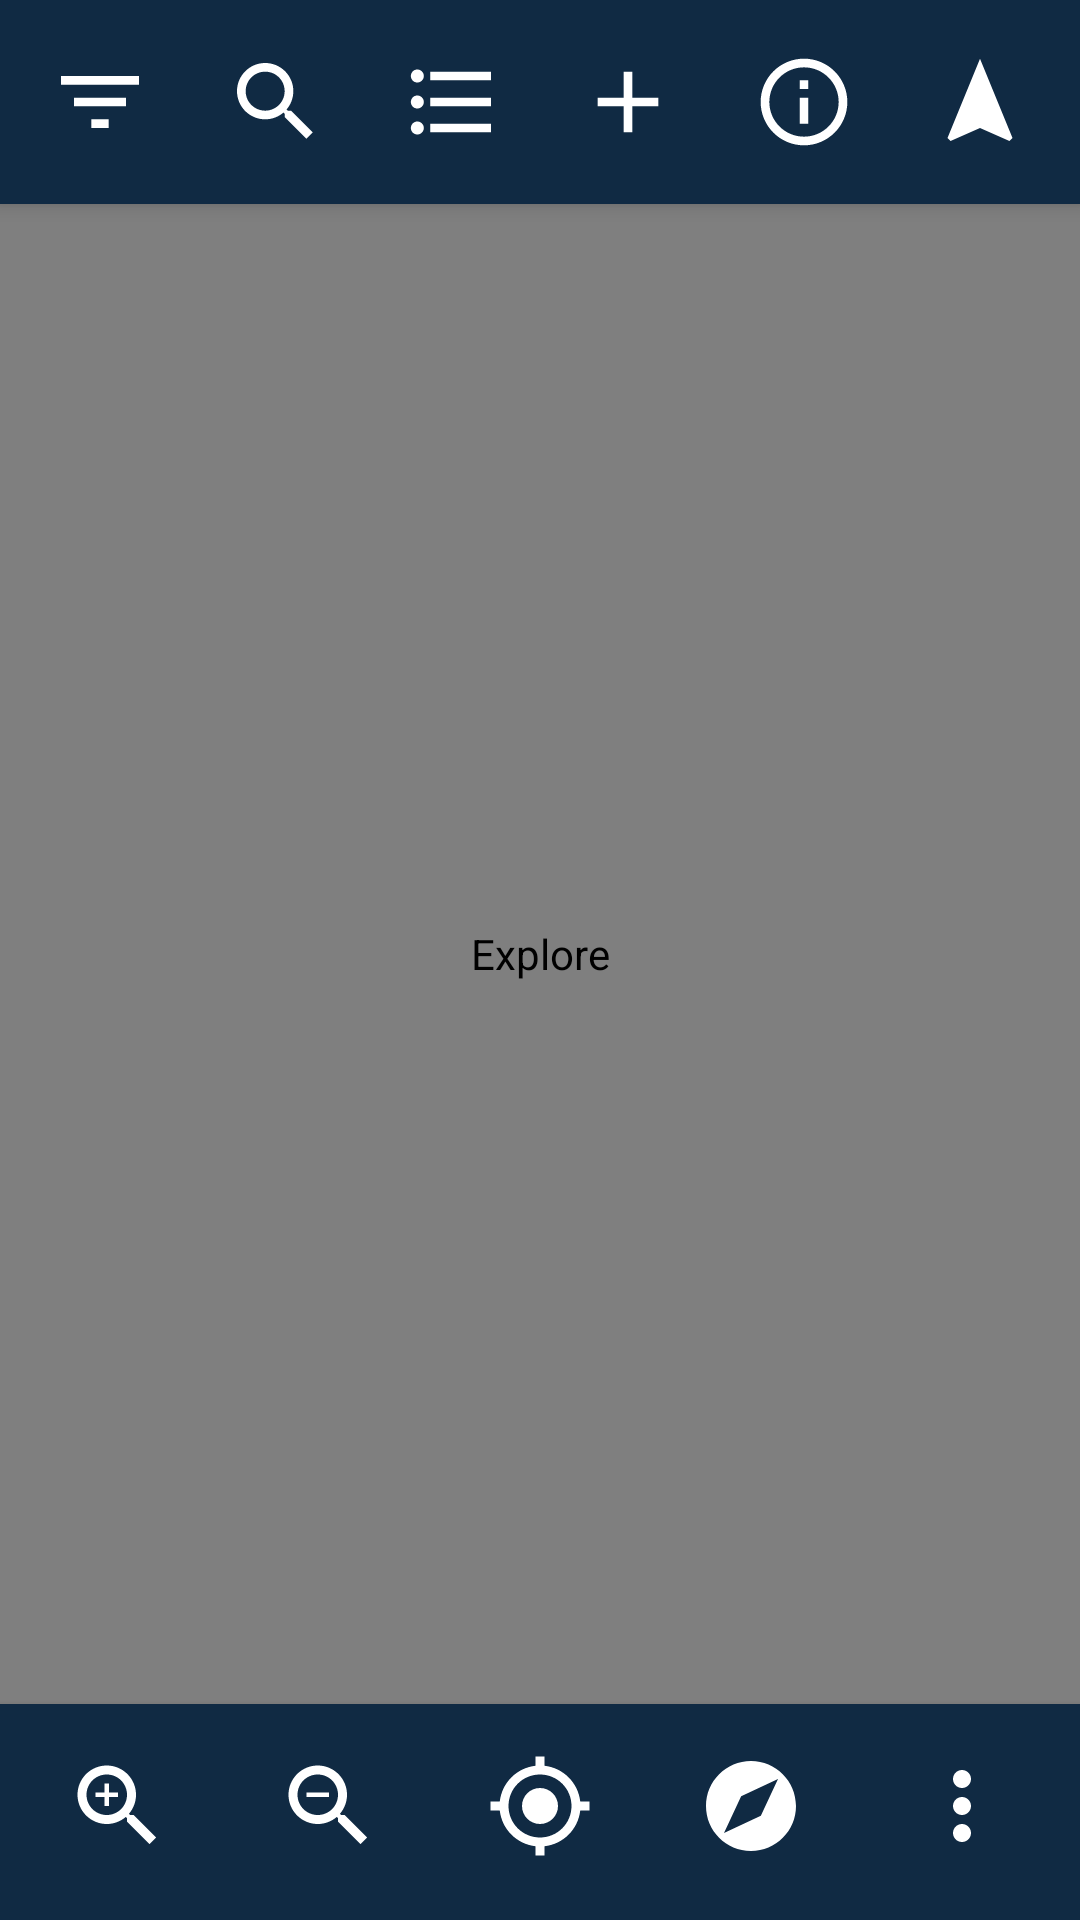

Write the Android layout XML for this screen, with the resource values it uses.
<!-- AndroidManifest.xml: activity theme Theme.AICam.NoActionBar -->
<!-- res/layout/activity_map.xml -->
<?xml version="1.0" encoding="utf-8"?>
<LinearLayout
    xmlns:android="http://schemas.android.com/apk/res/android"
    xmlns:tools="http://schemas.android.com/tools"
    android:layout_width="match_parent"
    android:layout_height="match_parent"
    android:orientation="vertical"
    tools:context=".MapActivity">

    <LinearLayout
        android:layout_width="match_parent"
        android:layout_height="wrap_content"
        android:orientation="horizontal"
        android:paddingTop="4dp"
        android:paddingBottom="4dp"
        android:paddingStart="4dp"
        android:paddingEnd="4dp"
        android:background="#102A43"
        android:elevation="4dp">

        <ImageButton
            android:id="@+id/filters_button"
            android:layout_width="0dp"
            android:layout_height="56dp"
            android:layout_weight="1"
            android:scaleType="fitCenter"
            android:padding="10dp"
            android:src="@drawable/ic_map_filter"
            android:tint="#FFFFFF"
            android:background="?attr/selectableItemBackgroundBorderless"
            android:layout_margin="2dp"
            android:contentDescription="@string/content_description_filters"/>

        <ImageButton
            android:id="@+id/search_button"
            android:layout_width="0dp"
            android:layout_height="56dp"
            android:layout_weight="1"
            android:scaleType="fitCenter"
            android:padding="10dp"
            android:src="@drawable/ic_map_search"
            android:tint="#FFFFFF"
            android:background="?attr/selectableItemBackgroundBorderless"
            android:layout_margin="2dp"
            android:contentDescription="@string/content_description_search"/>

        <ImageButton
            android:id="@+id/list_nodes_button"
            android:layout_width="0dp"
            android:layout_height="56dp"
            android:layout_weight="1"
            android:scaleType="fitCenter"
            android:padding="10dp"
            android:src="@drawable/ic_map_list"
            android:tint="#FFFFFF"
            android:background="?attr/selectableItemBackgroundBorderless"
            android:layout_margin="2dp"
            android:contentDescription="@string/content_description_list_nodes"/>

        <ImageButton
            android:id="@+id/add_button"
            android:layout_width="0dp"
            android:layout_height="56dp"
            android:layout_weight="1"
            android:scaleType="fitCenter"
            android:padding="10dp"
            android:src="@drawable/ic_map_add"
            android:tint="#FFFFFF"
            android:background="?attr/selectableItemBackgroundBorderless"
            android:layout_margin="2dp"
            android:contentDescription="@string/content_description_add_point"/>

        <ImageButton
            android:id="@+id/info_button"
            android:layout_width="0dp"
            android:layout_height="56dp"
            android:layout_weight="1"
            android:scaleType="fitCenter"
            android:padding="10dp"
            android:src="@drawable/ic_map_info"
            android:tint="#FFFFFF"
            android:background="?attr/selectableItemBackgroundBorderless"
            android:layout_margin="2dp"
            android:contentDescription="@string/content_description_info"/>

        <ImageButton
            android:id="@+id/action_button"
            android:layout_width="0dp"
            android:layout_height="56dp"
            android:layout_weight="1"
            android:scaleType="fitCenter"
            android:padding="10dp"
            android:src="@drawable/ic_map_aim"
            android:tint="#FFFFFF"
            android:background="?attr/selectableItemBackgroundBorderless"
            android:layout_margin="2dp"
            android:contentDescription="@string/content_description_action"/>

    </LinearLayout>

    <com.wikiponder.touchmap.classes.ui.MapView
        android:id="@+id/map_view"
        android:layout_width="match_parent"
        android:layout_height="0dp"
        android:layout_weight="1"
        android:focusable="true"
        android:contentDescription="@string/content_description_explore_map"/>

    <LinearLayout
        android:layout_width="match_parent"
        android:layout_height="wrap_content"
        android:orientation="horizontal"
        android:paddingTop="4dp"
        android:paddingBottom="8dp"
        android:paddingStart="4dp"
        android:paddingEnd="4dp"
        android:background="#102A43"
        android:elevation="4dp">

        <ImageButton
            android:id="@+id/zoom_in_button"
            android:layout_width="0dp"
            android:layout_height="56dp"
            android:layout_weight="1"
            android:scaleType="fitCenter"
            android:padding="10dp"
            android:src="@drawable/ic_map_zoom_in"
            android:tint="#FFFFFF"
            android:background="?attr/selectableItemBackgroundBorderless"
            android:layout_margin="2dp"
            android:contentDescription="@string/content_description_zoom_in"/>

        <ImageButton
            android:id="@+id/zoom_out_button"
            android:layout_width="0dp"
            android:layout_height="56dp"
            android:layout_weight="1"
            android:scaleType="fitCenter"
            android:padding="10dp"
            android:src="@drawable/ic_map_zoom_out"
            android:tint="#FFFFFF"
            android:background="?attr/selectableItemBackgroundBorderless"
            android:layout_margin="2dp"
            android:contentDescription="@string/content_description_zoom_out"/>

        <ImageButton
            android:id="@+id/recenter_button"
            android:layout_width="0dp"
            android:layout_height="56dp"
            android:layout_weight="1"
            android:scaleType="fitCenter"
            android:padding="10dp"
            android:src="@drawable/ic_map_locate"
            android:tint="#FFFFFF"
            android:background="?attr/selectableItemBackgroundBorderless"
            android:layout_margin="2dp"
            android:contentDescription="@string/content_description_recenter"/>

        <ImageButton
            android:id="@+id/map_lock_button"
            android:layout_width="0dp"
            android:layout_height="56dp"
            android:layout_weight="1"
            android:scaleType="fitCenter"
            android:padding="10dp"
            android:src="@drawable/ic_map_compass"
            android:tint="#FFFFFF"
            android:background="?attr/selectableItemBackgroundBorderless"
            android:layout_margin="2dp"
            android:contentDescription="@string/content_description_map_lock"/>

        <ImageButton
            android:id="@+id/buttonMore"
            android:layout_width="0dp"
            android:layout_height="56dp"
            android:layout_weight="1"
            android:scaleType="fitCenter"
            android:padding="10dp"
            android:src="@drawable/ic_map_more"
            android:tint="#FFFFFF"
            android:background="?attr/selectableItemBackgroundBorderless"
            android:layout_margin="2dp"
            android:contentDescription="@string/content_description_more"/>
    </LinearLayout>

</LinearLayout>
<!-- resources referenced by this layout -->
<resources>
  <!-- drawable ic_map_add (drawable) -->
  <vector xmlns:android="http://schemas.android.com/apk/res/android"
      android:width="40dp" android:height="40dp"
      android:viewportWidth="24" android:viewportHeight="24">
      <path android:fillColor="#FFFFFF"
          android:pathData="M19,13h-6v6h-2v-6H5v-2h6V5h2v6h6v2z"/>
  </vector>
  <!-- drawable ic_map_aim (drawable) -->
  <vector xmlns:android="http://schemas.android.com/apk/res/android"
      android:width="40dp" android:height="40dp"
      android:viewportWidth="24" android:viewportHeight="24">
      <path android:fillColor="#FFFFFF"
          android:pathData="M12,2L4.5,20.29l0.71,0.71L12,18l6.79,3 0.71,-0.71z"/>
  </vector>
  <!-- drawable ic_map_compass (drawable) -->
  <vector xmlns:android="http://schemas.android.com/apk/res/android"
      android:width="40dp" android:height="40dp"
      android:viewportWidth="24" android:viewportHeight="24">
      <path android:fillColor="#FFFFFF"
          android:pathData="M12,2C6.48,2 2,6.48 2,12s4.48,10 10,10 10,-4.48 10,-10S17.52,2 12,2zM14.19,14.19L6,18l3.81,-8.19L18,6l-3.81,8.19z"/>
  </vector>
  <!-- drawable ic_map_filter (drawable) -->
  <vector xmlns:android="http://schemas.android.com/apk/res/android"
      android:width="40dp" android:height="40dp"
      android:viewportWidth="24" android:viewportHeight="24">
      <path android:fillColor="#FFFFFF"
          android:pathData="M10,18h4v-2h-4v2zM3,6v2h18V6H3zM6,13h12v-2H6v2z"/>
  </vector>
  <!-- drawable ic_map_info (drawable) -->
  <vector xmlns:android="http://schemas.android.com/apk/res/android"
      android:width="40dp" android:height="40dp"
      android:viewportWidth="24" android:viewportHeight="24">
      <path android:fillColor="#FFFFFF"
          android:pathData="M11,7h2v2h-2zM11,11h2v6h-2zM12,2C6.48,2 2,6.48 2,12s4.48,10 10,10 10,-4.48 10,-10S17.52,2 12,2zM12,20c-4.41,0 -8,-3.59 -8,-8s3.59,-8 8,-8 8,3.59 8,8 -3.59,8 -8,8z"/>
  </vector>
  <!-- drawable ic_map_more (drawable) -->
  <vector xmlns:android="http://schemas.android.com/apk/res/android"
      android:width="40dp" android:height="40dp"
      android:viewportWidth="24" android:viewportHeight="24">
      <path android:fillColor="#FFFFFF"
          android:pathData="M12,8c1.1,0 2,-0.9 2,-2s-0.9,-2 -2,-2 -2,0.9 -2,2 0.9,2 2,2zM12,10c-1.1,0 -2,0.9 -2,2s0.9,2 2,2 2,-0.9 2,-2 -0.9,-2 -2,-2zM12,16c-1.1,0 -2,0.9 -2,2s0.9,2 2,2 2,-0.9 2,-2 -0.9,-2 -2,-2z"/>
  </vector>
  <!-- drawable ic_map_search (drawable) -->
  <vector xmlns:android="http://schemas.android.com/apk/res/android"
      android:width="40dp" android:height="40dp"
      android:viewportWidth="24" android:viewportHeight="24">
      <path android:fillColor="#FFFFFF"
          android:pathData="M15.5,14h-0.79l-0.28,-0.27C15.41,12.59 16,11.11 16,9.5 16,5.91 13.09,3 9.5,3S3,5.91 3,9.5 5.91,16 9.5,16c1.61,0 3.09,-0.59 4.23,-1.57l0.27,0.28v0.79l5,4.99L20.49,19l-4.99,-5zM9.5,14C7.01,14 5,11.99 5,9.5S7.01,5 9.5,5 14,7.01 14,9.5 11.99,14 9.5,14z"/>
  </vector>
  <string name="content_description_action">Action</string>
  <string name="content_description_add_point">Add new point</string>
  <string name="content_description_explore_map">Explore</string>
  <string name="content_description_filters">Filters</string>
  <string name="content_description_info">Info</string>
  <string name="content_description_list_nodes">List nearby nodes</string>
  <string name="content_description_map_lock">Switch to North Lock</string>
  <string name="content_description_more">More</string>
  <string name="content_description_recenter">Recenter to your location</string>
  <string name="content_description_search">Search</string>
  <string name="content_description_zoom_in">Zoom in</string>
  <string name="content_description_zoom_out">Zoom out</string>
  <style name="Theme.AICam.NoActionBar">
          <item name="windowActionBar">false</item>
          <item name="windowNoTitle">true</item>
      </style>
</resources>
